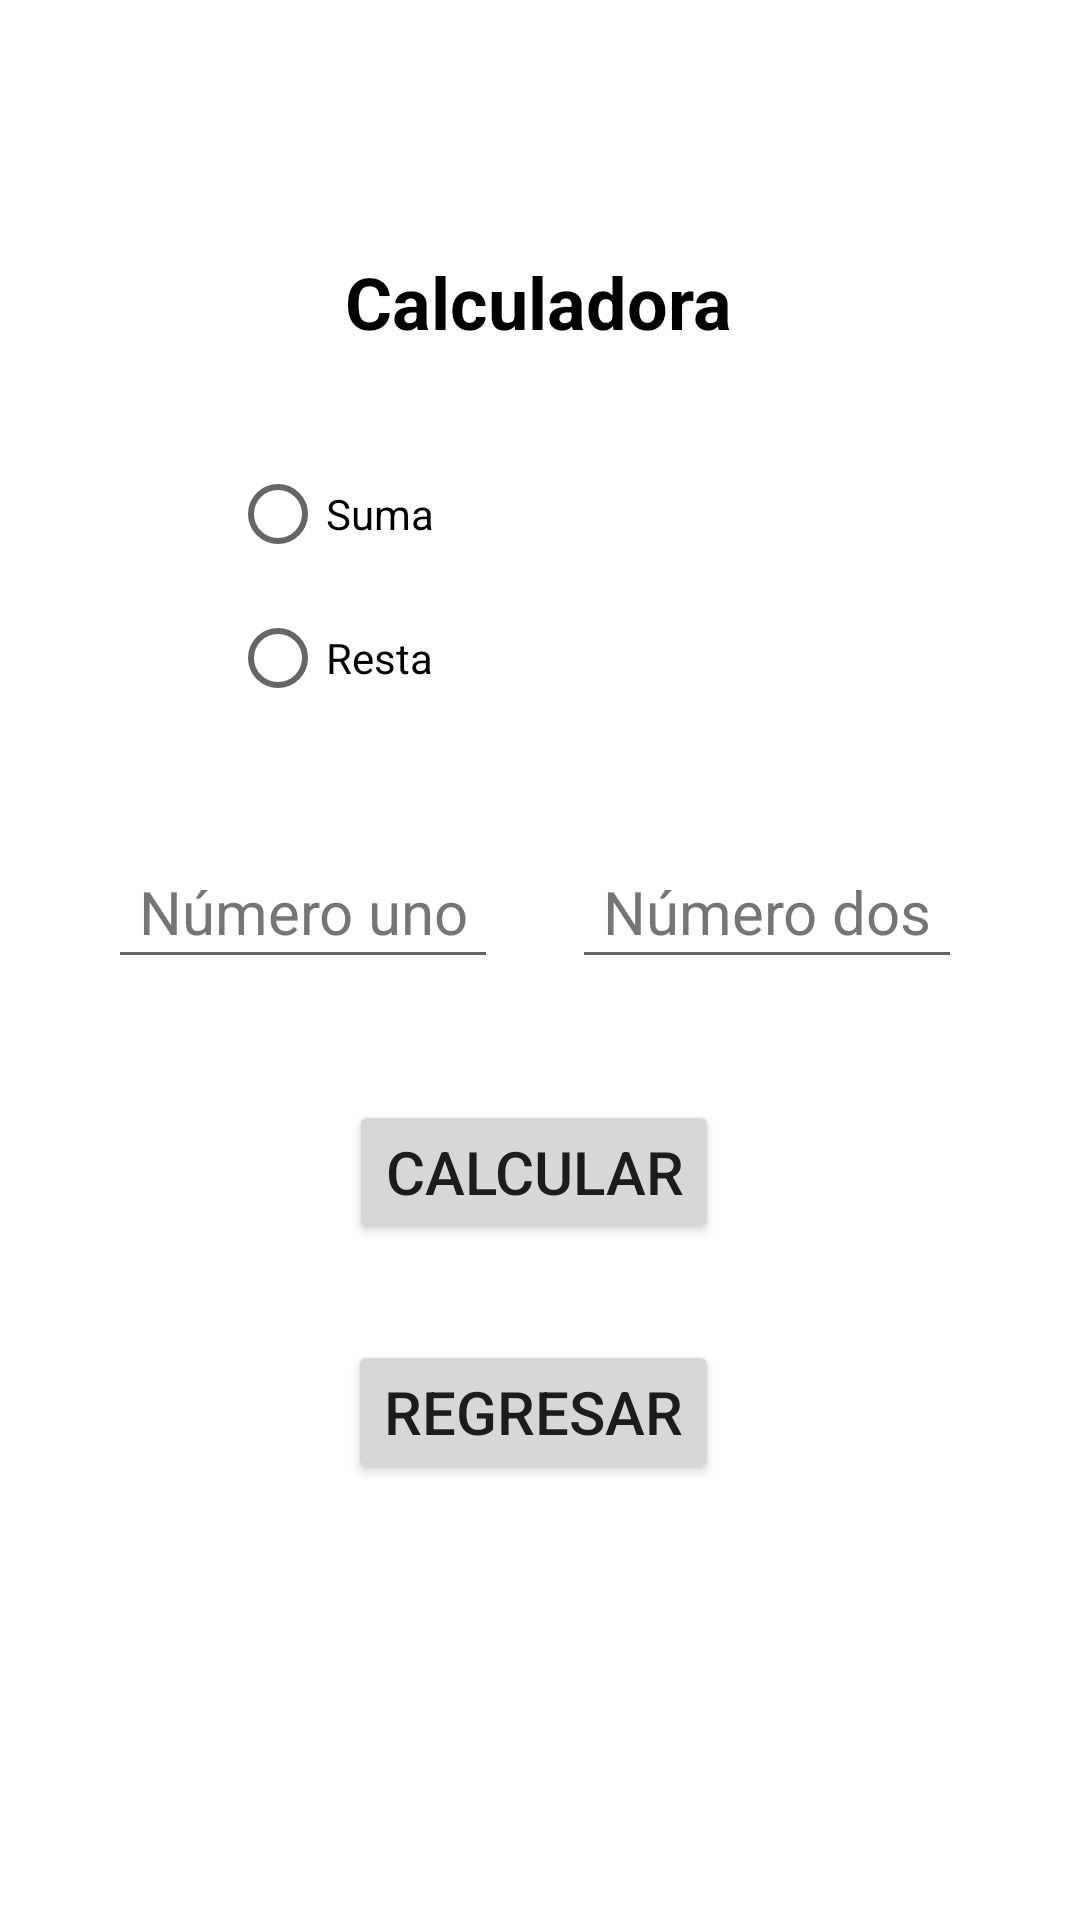

Android layout source for this screen:
<!-- AndroidManifest.xml: application theme Theme.ActivityNumber -->
<!-- res/layout/activity_calculadora.xml -->
<?xml version="1.0" encoding="utf-8"?>
<androidx.constraintlayout.widget.ConstraintLayout xmlns:android="http://schemas.android.com/apk/res/android"
    xmlns:app="http://schemas.android.com/apk/res-auto"
    xmlns:tools="http://schemas.android.com/tools"
    android:layout_width="match_parent"
    android:layout_height="match_parent"
    tools:context=".calculadora">

    <TextView
        android:id="@+id/textView2"
        android:layout_width="wrap_content"
        android:layout_height="wrap_content"
        android:text="@string/txv2"
        android:textAlignment="center"
        android:textColor="@color/black"
        android:textSize="24sp"
        android:textStyle="bold"
        app:layout_constraintBottom_toBottomOf="parent"
        app:layout_constraintEnd_toEndOf="parent"
        app:layout_constraintHorizontal_bias="0.498"
        app:layout_constraintStart_toStartOf="parent"
        app:layout_constraintTop_toTopOf="parent"
        app:layout_constraintVertical_bias="0.139" />

    <EditText
        android:id="@+id/txtnum1"
        android:layout_width="130dp"
        android:layout_height="48dp"
        android:autofillHints=""
        android:ems="10"
        android:hint="@string/txtnum1"
        android:inputType="number|textPersonName"
        android:textAlignment="center"
        android:textColorHint="#757575"
        android:textSize="20sp"
        app:layout_constraintBottom_toBottomOf="parent"
        app:layout_constraintEnd_toEndOf="parent"
        app:layout_constraintHorizontal_bias="0.156"
        app:layout_constraintStart_toStartOf="parent"
        app:layout_constraintTop_toBottomOf="@+id/textView2"
        app:layout_constraintVertical_bias="0.34" />

    <EditText
        android:id="@+id/txtnum2"
        android:layout_width="130dp"
        android:layout_height="48dp"
        android:autofillHints=""
        android:ems="10"
        android:hint="@string/txtnum2"
        android:inputType="number|textPersonName"
        android:textAlignment="center"
        android:textColorHint="#757575"
        android:textSize="20sp"
        app:layout_constraintBottom_toBottomOf="parent"
        app:layout_constraintEnd_toEndOf="parent"
        app:layout_constraintHorizontal_bias="0.829"
        app:layout_constraintStart_toStartOf="parent"
        app:layout_constraintTop_toBottomOf="@+id/textView2"
        app:layout_constraintVertical_bias="0.34" />

    <Button
        android:id="@+id/button2"
        android:layout_width="wrap_content"
        android:layout_height="wrap_content"
        android:onClick="regresar"
        android:text="@string/btn3"
        android:textSize="20sp"
        app:layout_constraintBottom_toBottomOf="parent"
        app:layout_constraintEnd_toEndOf="parent"
        app:layout_constraintHorizontal_bias="0.491"
        app:layout_constraintStart_toStartOf="parent"
        app:layout_constraintTop_toBottomOf="@+id/btncalcular"
        app:layout_constraintVertical_bias="0.18" />

    <Button
        android:id="@+id/btncalcular"
        android:layout_width="wrap_content"
        android:layout_height="wrap_content"
        android:onClick="calcular"
        android:text="@string/btncalcular"
        android:textAlignment="center"
        android:textSize="20sp"
        app:layout_constraintBottom_toBottomOf="parent"
        app:layout_constraintEnd_toEndOf="parent"
        app:layout_constraintHorizontal_bias="0.491"
        app:layout_constraintStart_toStartOf="parent"
        app:layout_constraintTop_toBottomOf="@+id/textView2"
        app:layout_constraintVertical_bias="0.526" />

    <RadioGroup
        android:layout_width="206dp"
        android:layout_height="103dp"
        app:layout_constraintBottom_toBottomOf="parent"
        app:layout_constraintEnd_toEndOf="parent"
        app:layout_constraintHorizontal_bias="0.498"
        app:layout_constraintStart_toStartOf="parent"
        app:layout_constraintTop_toBottomOf="@+id/textView2"
        app:layout_constraintVertical_bias="0.073">

        <RadioButton
            android:id="@+id/rbtn1"
            android:layout_width="match_parent"
            android:layout_height="wrap_content"
            android:text="@string/rbtnsuma"
            android:textAlignment="textStart" />

        <RadioButton
            android:id="@+id/rbtn2"
            android:layout_width="match_parent"
            android:layout_height="wrap_content"
            android:minHeight="48dp"
            android:text="@string/rbtnresta"
            tools:ignore="TouchTargetSizeCheck" />
    </RadioGroup>

</androidx.constraintlayout.widget.ConstraintLayout>
<!-- resources referenced by this layout -->
<resources>
  <string name="btn3">Regresar</string>
  <string name="btncalcular">Calcular</string>
  <string name="rbtnresta">Resta</string>
  <string name="rbtnsuma">Suma</string>
  <string name="txtnum1">Número uno</string>
  <string name="txtnum2">Número dos</string>
  <string name="txv2">Calculadora</string>
  <style name="Theme.ActivityNumber" parent="Theme.MaterialComponents.DayNight.DarkActionBar">
          
          <item name="colorPrimary">@color/purple_500</item>
          <item name="colorPrimaryVariant">@color/purple_700</item>
          <item name="colorOnPrimary">@color/white</item>
          
          <item name="colorSecondary">@color/teal_200</item>
          <item name="colorSecondaryVariant">@color/teal_700</item>
          <item name="colorOnSecondary">@color/black</item>
          
          <item name="android:statusBarColor">?attr/colorPrimaryVariant</item>
          
      </style>
  <!-- not gathered from this repository: default colours our renderer supplied (Android Studio template values) -->
  <color name="purple_500">#FF6200EE</color>
  <color name="purple_700">#FF3700B3</color>
  <color name="teal_200">#FF03DAC5</color>
  <color name="teal_700">#FF018786</color>
  <color name="black">#FF000000</color>
  <color name="white">#FFFFFFFF</color>
</resources>
